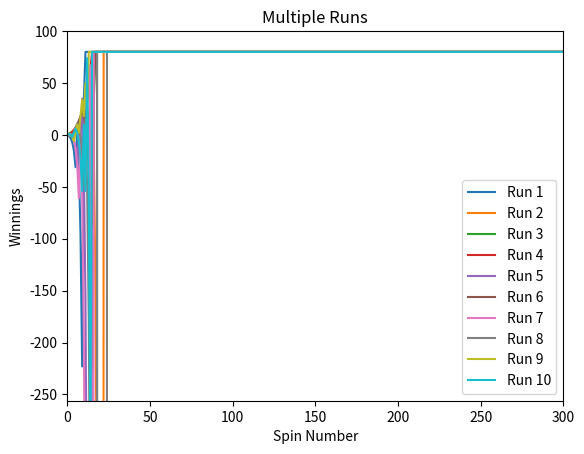

This chart was generated by the following Python code: (Note: this script raises an exception after producing the figure.)
""""""  		  	   		     		  		  		    	 		 		   		 		  
"""Assess a betting strategy.  		  	   		     		  		  		    	 		 		   		 		  
  		  	   		     		  		  		    	 		 		   		 		  
Copyright 2018, Georgia Institute of Technology (Georgia Tech)  		  	   		     		  		  		    	 		 		   		 		  
Atlanta, Georgia 30332  		  	   		     		  		  		    	 		 		   		 		  
All Rights Reserved  		  	   		     		  		  		    	 		 		   		 		  
  		  	   		     		  		  		    	 		 		   		 		  
Template code for CS 4646/7646  		  	   		     		  		  		    	 		 		   		 		  
  		  	   		     		  		  		    	 		 		   		 		  
Georgia Tech asserts copyright ownership of this template and all derivative  		  	   		     		  		  		    	 		 		   		 		  
works, including solutions to the projects assigned in this course. Students  		  	   		     		  		  		    	 		 		   		 		  
and other users of this template code are advised not to share it with others  		  	   		     		  		  		    	 		 		   		 		  
or to make it available on publicly viewable websites including repositories  		  	   		     		  		  		    	 		 		   		 		  
such as github and gitlab.  This copyright statement should not be removed  		  	   		     		  		  		    	 		 		   		 		  
or edited.  		  	   		     		  		  		    	 		 		   		 		  
  		  	   		     		  		  		    	 		 		   		 		  
We do grant permission to share solutions privately with non-students such  		  	   		     		  		  		    	 		 		   		 		  
as potential employers. However, sharing with other current or future  		  	   		     		  		  		    	 		 		   		 		  
students of CS 7646 is prohibited and subject to being investigated as a  		  	   		     		  		  		    	 		 		   		 		  
GT honor code violation.  		  	   		     		  		  		    	 		 		   		 		  
  		  	   		     		  		  		    	 		 		   		 		  
-----do not edit anything above this line---  		  	   		     		  		  		    	 		 		   		 		  
  		  	   		     		  		  		    	 		 		   		 		  
Student Name: Thomas Kim
GT User ID: tkim338
GT ID: 902871961
"""  		  	   		     		  		  		    	 		 		   		 		  
  		  	   		     		  		  		    	 		 		   		 		  
import numpy as np  		  	   		     		  		  		    	 		 		   		 		  
import matplotlib.pyplot as plt
  		  	   		     		  		  		    	 		 		   		 		  
  		  	   		     		  		  		    	 		 		   		 		  
def author():  		  	   		     		  		  		    	 		 		   		 		  
    """  		  	   		     		  		  		    	 		 		   		 		  
    :return: The GT username of the student  		  	   		     		  		  		    	 		 		   		 		  
    :rtype: str  		  	   		     		  		  		    	 		 		   		 		  
    """  		  	   		     		  		  		    	 		 		   		 		  
    return "tkim338"  # replace tb34 with your Georgia Tech username.  		  	   		     		  		  		    	 		 		   		 		  
  		  	   		     		  		  		    	 		 		   		 		  
  		  	   		     		  		  		    	 		 		   		 		  
def gtid():  		  	   		     		  		  		    	 		 		   		 		  
    """  		  	   		     		  		  		    	 		 		   		 		  
    :return: The GT ID of the student  		  	   		     		  		  		    	 		 		   		 		  
    :rtype: int  		  	   		     		  		  		    	 		 		   		 		  
    """  		  	   		     		  		  		    	 		 		   		 		  
    return 902871961  # replace with your GT ID number  		  	   		     		  		  		    	 		 		   		 		  
  		  	   		     		  		  		    	 		 		   		 		  
  		  	   		     		  		  		    	 		 		   		 		  
def get_spin_result(win_prob):  		  	   		     		  		  		    	 		 		   		 		  
    """  		  	   		     		  		  		    	 		 		   		 		  
    Given a win probability between 0 and 1, the function returns whether the probability will result in a win.  		  	   		     		  		  		    	 		 		   		 		  
  		  	   		     		  		  		    	 		 		   		 		  
    :param win_prob: The probability of winning  		  	   		     		  		  		    	 		 		   		 		  
    :type win_prob: float  		  	   		     		  		  		    	 		 		   		 		  
    :return: The result of the spin.  		  	   		     		  		  		    	 		 		   		 		  
    :rtype: bool  		  	   		     		  		  		    	 		 		   		 		  
    """  		  	   		     		  		  		    	 		 		   		 		  
    result = False  		  	   		     		  		  		    	 		 		   		 		  
    if np.random.random() <= win_prob:  		  	   		     		  		  		    	 		 		   		 		  
        result = True  		  	   		     		  		  		    	 		 		   		 		  
    return result  		  	   		     		  		  		    	 		 		   		 		  
  		  	   		     		  		  		    	 		 		   		 		  
  		  	   		     		  		  		    	 		 		   		 		  
def test_code():  		  	   		     		  		  		    	 		 		   		 		  
    """  		  	   		     		  		  		    	 		 		   		 		  
    Method to test your code  		  	   		     		  		  		    	 		 		   		 		  
    """  		  	   		     		  		  		    	 		 		   		 		  
    win_prob = 18/38  # set appropriately to the probability of a win
    np.random.seed(gtid())  # do this only once  		  	   		     		  		  		    	 		 		   		 		  
    print(get_spin_result(win_prob))  # test the roulette spin  		  	   		     		  		  		    	 		 		   		 		  
    # add your code here to implement the experiments  		  	   		     		  		  		    	 		 		   		 		  

    # Experiment 1
    def run_sim():
        winnings = [0]

        bet = 1
        for i in range(1000):
            if winnings[-1] < 80:
                if get_spin_result(win_prob):
                    winnings.append(min(80, winnings[-1] + bet))
                else:
                    winnings.append(winnings[-1] - bet)
                    bet = bet * 2
            else:
                winnings.append(winnings[-1])
        return winnings

    def generate_figure_1():
        for i in range(10):
            w = run_sim()
            plt.plot(w)
        axes = set_plot_labels_experiment_1()
        axes.set_title("Multiple Runs")
        legend_labels = []
        for i in range(10):
            legend_labels.append('Run '+str(i+1))
        plt.legend(legend_labels)
        plt.savefig('figures/exp1_fig1.png')
        plt.clf()
    
    def generate_figure_2_3():
        history = []
        for i in range(1000):
            history.append(run_sim())

        np_arr_history = np.array(history)
        means = np.mean(np_arr_history, 0)
        std_devs = np.std(np_arr_history, 0)

        plt.plot(means)
        plt.plot(means + std_devs)
        plt.plot(means - std_devs)
        axes = set_plot_labels_experiment_1()
        axes.set_title("Mean Winnings")
        plt.legend(['Mean', 'Mean + Standard Deviation', 'Mean - Standard Deviation'])
        plt.savefig('figures/exp1_fig2.png')
        plt.clf()

        medians = np.median(np_arr_history, 0)
        plt.plot(medians)
        plt.plot(medians + std_devs)
        plt.plot(medians - std_devs)
        axes = set_plot_labels_experiment_1()
        axes.set_title("Median Winnings")
        plt.legend(['Median', 'Median + Standard Deviation', 'Median - Standard Deviation'])
        plt.savefig('figures/exp1_fig3.png')
        plt.clf()

    def set_plot_labels_experiment_1():
        axes = plt.gca()
        axes.set_xlim([0, 300])
        axes.set_ylim([-256, 100])
        axes.set_xlabel("Spin Number")
        axes.set_ylabel("Winnings")
        return axes

    generate_figure_1()
    generate_figure_2_3()

    # Experiment 2
    def run_sim_2():
        winnings = [0]

        bet = 1
        for i in range(1000):
            bet = min(bet, winnings[-1]+256)
            if -256 < winnings[-1] < 80:
                if get_spin_result(win_prob):
                    winnings.append(min(80, winnings[-1] + bet))
                else:
                    winnings.append(max(winnings[-1] - bet, -256))
                    bet = bet * 2
            else:
                winnings.append(winnings[-1])
        return winnings

    def generate_figure_4_5():
        history = []
        for i in range(1000):
            history.append(run_sim_2())

        np_arr_history = np.array(history)
        means = np.mean(np_arr_history, 0)
        std_devs = np.std(np_arr_history, 0)

        plt.plot(means)
        plt.plot(means + std_devs)
        plt.plot(means - std_devs)
        axes = set_plot_labels_experiment_1()
        axes.set_title("Mean Winnings")
        plt.legend(['Mean', 'Mean + Standard Deviation', 'Mean - Standard Deviation'])
        plt.savefig('figures/exp2_fig4.png')
        plt.clf()

        medians = np.median(np_arr_history, 0)
        plt.plot(medians)
        plt.plot(medians + std_devs)
        plt.plot(medians - std_devs)
        axes = set_plot_labels_experiment_1()
        axes.set_title("Median Winnings")
        plt.legend(['Median', 'Median + Standard Deviation', 'Median - Standard Deviation'])
        plt.savefig('figures/exp2_fig5.png')
        plt.clf()

    generate_figure_4_5()
  		  	   		     		  		  		    	 		 		   		 		  
  		  	   		     		  		  		    	 		 		   		 		  
if __name__ == "__main__":  		  	   		     		  		  		    	 		 		   		 		  
    test_code()  		  	   		     		  		  		    	 		 		   		 		  
